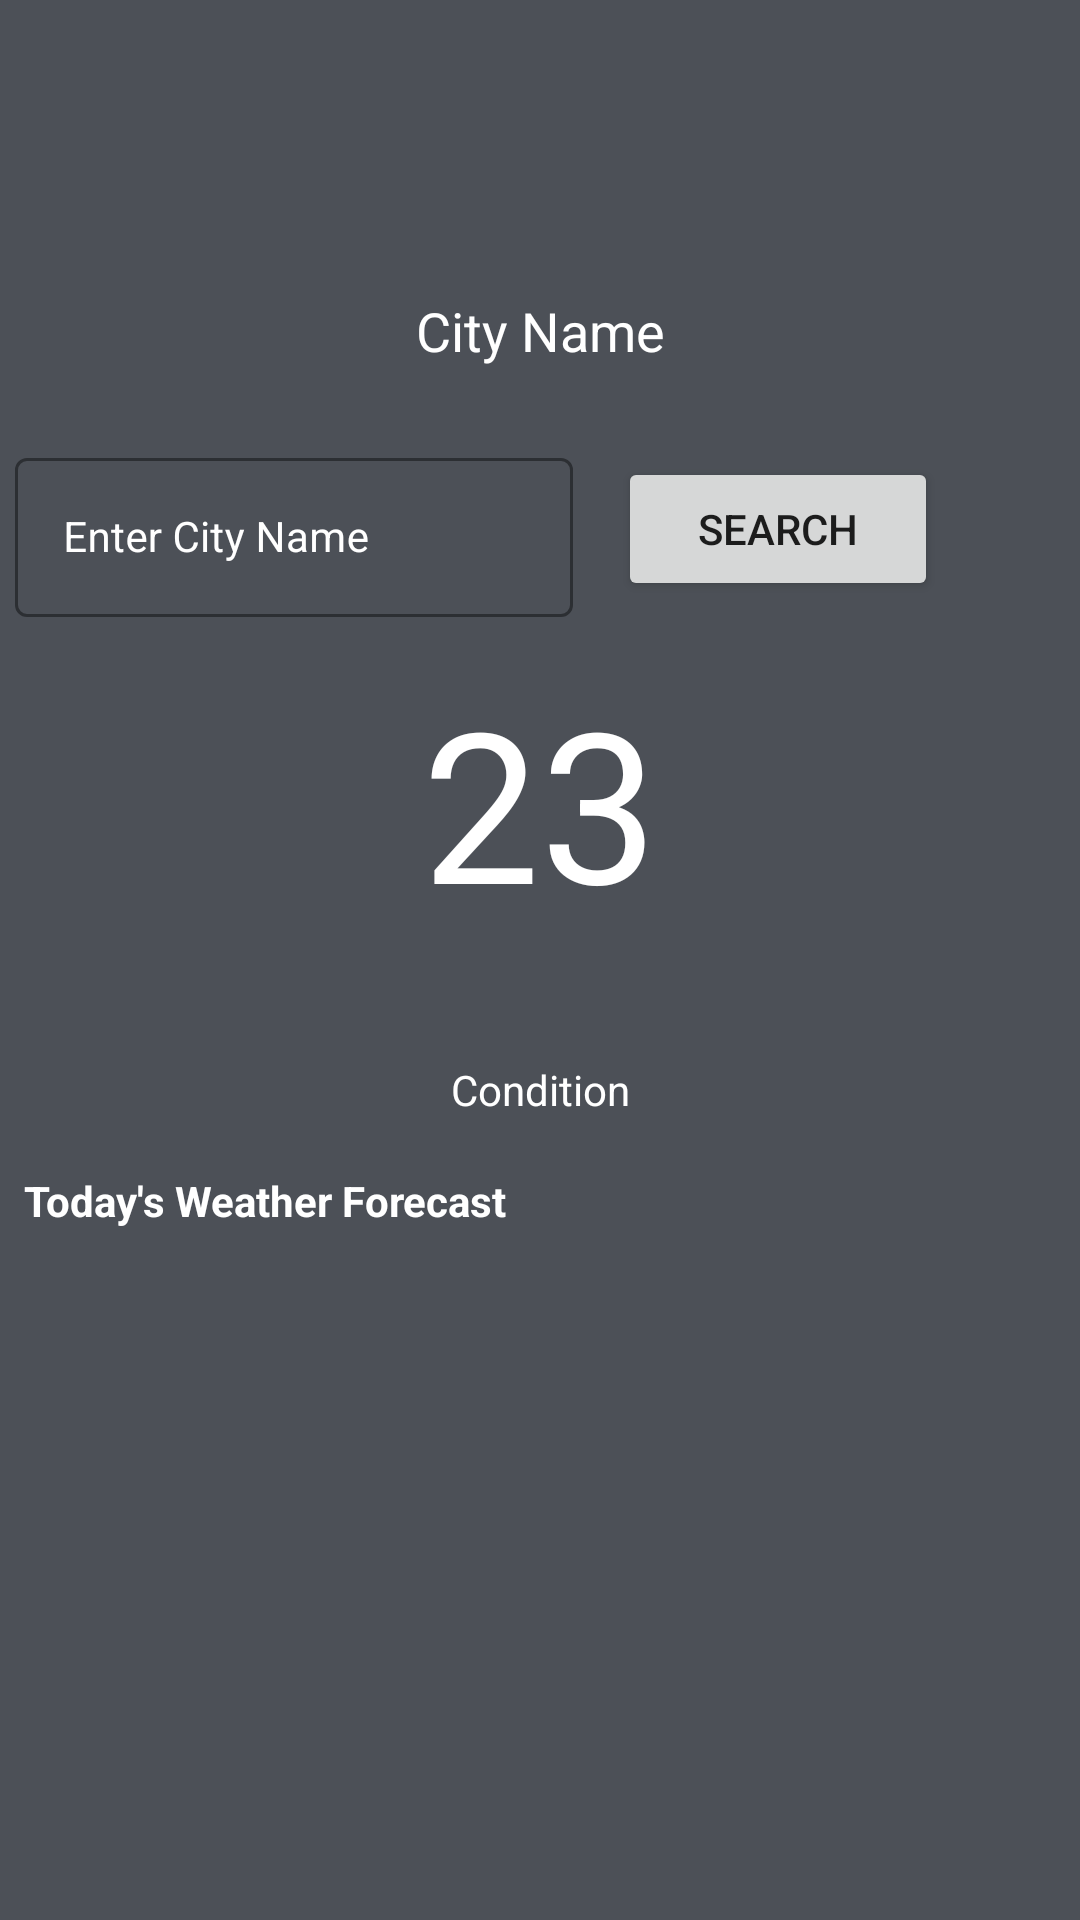

Android layout source for this screen:
<!-- AndroidManifest.xml: application theme Theme.ApiUI -->
<!-- res/layout/activity_main.xml -->
<?xml version="1.0" encoding="utf-8"?>
<LinearLayout
    xmlns:android="http://schemas.android.com/apk/res/android"
    xmlns:app="http://schemas.android.com/apk/res-auto"
    xmlns:tools="http://schemas.android.com/tools"
    android:layout_width="match_parent"
    android:layout_height="match_parent"
    android:orientation="vertical"
    android:background="@color/black_shade_1"
    tools:context=".MainActivity">
    <ProgressBar
        android:layout_width="wrap_content"
        android:layout_height="wrap_content"
        android:id="@+id/idPBLoading"
        android:layout_centerInParent="true"
        android:visibility="visible"
        />
    <RelativeLayout
        android:layout_width="match_parent"
        android:layout_height="match_parent"
        android:id="@+id/idRLHome"
        android:visibility="visible"
        >

        <ImageView
            android:id="@+id/idIVBack"
            android:layout_width="match_parent"
            android:layout_height="match_parent"
            android:scaleType="centerCrop"
            android:src="@color/black_shade_1" />

        <TextView
            android:id="@+id/idTVCityName"
            android:layout_width="match_parent"
            android:layout_height="wrap_content"
            android:layout_alignParentStart="true"
            android:layout_alignParentTop="true"
            android:layout_marginStart="0dp"
            android:layout_marginTop="30dp"
            android:gravity="center"
            android:padding="20dp"
            android:text="City Name"
            android:textAlignment="center"
            android:textColor="@color/white"
            android:textSize="18sp" />
        <LinearLayout
            android:layout_width="match_parent"
            android:layout_height="wrap_content"
            android:orientation="horizontal"
            android:id="@+id/idLLEdt"
            android:layout_below="@id/idTVCityName"
            android:weightSum="5"
            >
            <com.google.android.material.textfield.TextInputLayout
                android:layout_width="wrap_content"
                android:layout_height="wrap_content"
                android:id="@+id/idTILCity"
                style="@style/Widget.MaterialComponents.TextInputLayout.OutlinedBox"
                android:layout_weight="3.5"
                android:background="@android:color/transparent"
                android:hint="Enter City Name"
                android:padding="5dp"
                app:boxStrokeColor="@android:color/transparent"
                app:hintTextColor="@color/white"
                android:textColorHint="@color/white"
                >
                <EditText
                    android:layout_width="match_parent"
                    android:layout_height="match_parent"
                    android:id="@+id/idEdiCity"
                    android:importantForAutofill="no"
                    android:inputType="text"
                    android:singleLine="true"
                    android:textColor="@color/white"
                    android:textSize="14sp"
                    />

            </com.google.android.material.textfield.TextInputLayout>
            <Button
                android:layout_width="wrap_content"
                android:layout_height="wrap_content"
                android:layout_weight="0.5"
                android:layout_marginLeft="10dp"
                android:id="@+id/idIVSearch"
                android:layout_margin="10dp"
                android:layout_gravity="center"
                android:text="Search"

                app:tint="@color/white"
                />

        </LinearLayout>

        <TextView
            android:id="@+id/idTVTemperature"
            android:layout_width="match_parent"
            android:layout_height="wrap_content"
            android:layout_below="@id/idLLEdt"
            android:layout_marginStart="10dp"
            android:layout_marginTop="10dp"
            android:layout_marginEnd="10dp"
            android:layout_marginBottom="10dp"
            android:gravity="center_horizontal"
            android:text="23"
            android:textColor="@color/white"
            android:textSize="70dp" />
        <ImageView
            android:layout_width="wrap_content"
            android:layout_height="wrap_content"
            android:id="@+id/idTVIcon"
            android:layout_centerHorizontal="true"
            android:layout_below="@id/idTVTemperature"
            android:layout_margin="10dp"
            android:src="@mipmap/ic_launcher"

            />

        <TextView
            android:id="@+id/idTVCondition"
            android:layout_width="match_parent"
            android:layout_height="wrap_content"
            android:layout_below="@id/idTVIcon"
            android:layout_marginStart="10dp"
            android:layout_marginTop="10dp"
            android:layout_marginEnd="10dp"
            android:layout_marginBottom="10dp"
            android:gravity="center"
            android:text="Condition"
            android:textAlignment="center"
            android:textColor="@color/white" />

        <TextView
            android:id="@+id/txt_weather"
            android:layout_width="match_parent"
            android:layout_height="wrap_content"
            android:layout_below="@id/idTVCondition"
            android:layout_marginStart="8dp"
            android:layout_marginTop="8dp"
            android:layout_marginEnd="8dp"
            android:layout_marginBottom="8dp"
            android:text="Today's Weather Forecast"
            android:textColor="@color/white"
            android:textStyle="bold" />

        <androidx.recyclerview.widget.RecyclerView
            android:id="@+id/idRvWeather"
            android:layout_width="match_parent"
            android:layout_height="wrap_content"
            android:orientation="horizontal"
             android:layout_below="@+id/txt_weather"

            android:layout_alignParentRight="true"
            android:layout_alignParentLeft="true"
            app:layoutManager="androidx.recyclerview.widget.LinearLayoutManager" />


    </RelativeLayout>



</LinearLayout>
<!-- resources referenced by this layout -->
<resources>
  <color name="black_shade_1">#4C5057</color>
  <color name="white">#FFFFFFFF</color>
  <style name="Theme.ApiUI" parent="Theme.MaterialComponents.DayNight.DarkActionBar">
          
          <item name="colorPrimary">@color/purple_500</item>
          <item name="colorPrimaryVariant">@color/purple_700</item>
          <item name="colorOnPrimary">@color/white</item>
          
          <item name="colorSecondary">@color/teal_200</item>
          <item name="colorSecondaryVariant">@color/teal_700</item>
          <item name="colorOnSecondary">@color/black</item>
          
          <item name="android:statusBarColor" tools:targetApi="l">?attr/colorPrimaryVariant</item>
          
      </style>
  <color name="purple_500">#4A277E</color>
  <color name="purple_700">#E927086C</color>
  <color name="teal_200">#4C978F</color>
  <color name="teal_700">#216363</color>
  <color name="black">#FF000000</color>
</resources>
